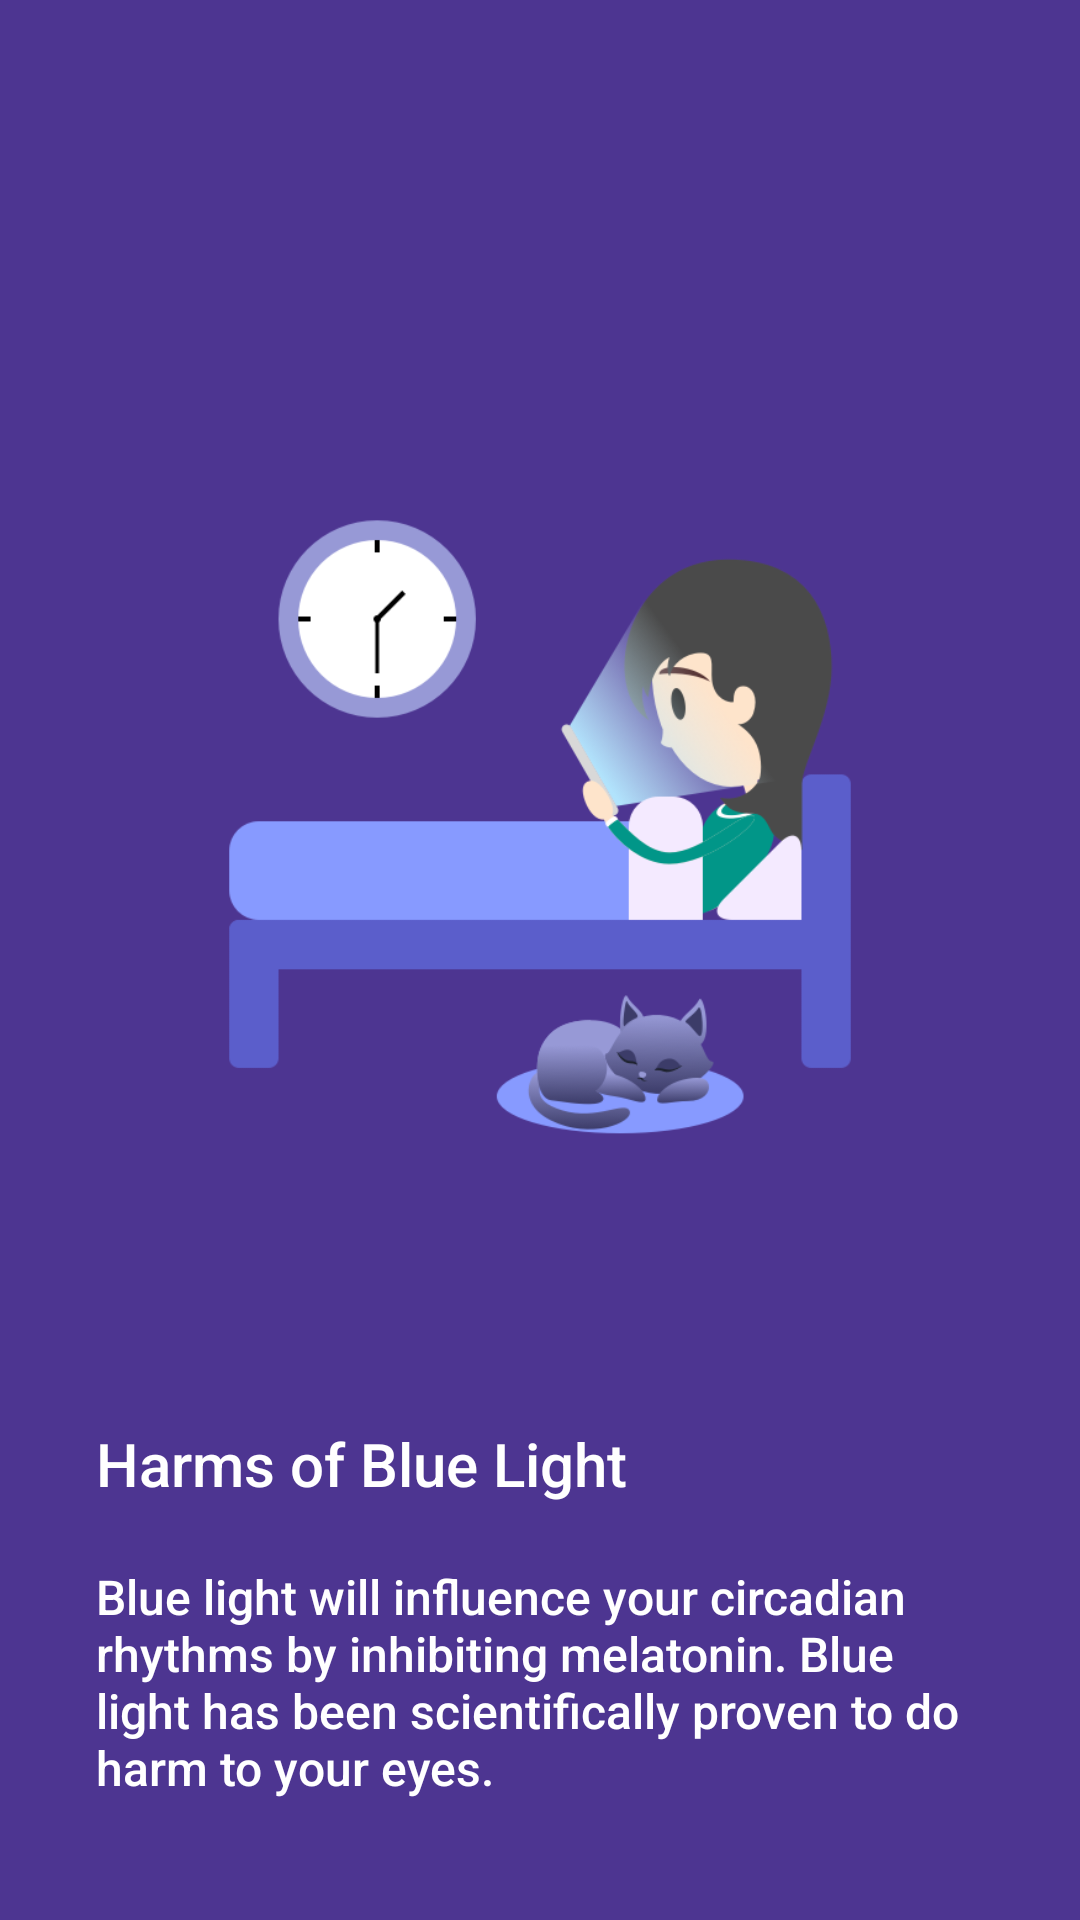

The Android layout XML behind this screen, and the referenced resources:
<!-- AndroidManifest.xml: application theme AppTheme -->
<!-- res/layout/layout_help_2.xml -->
<?xml version="1.0" encoding="utf-8"?>
<LinearLayout xmlns:android="http://schemas.android.com/apk/res/android"
    android:layout_width="match_parent"
    android:layout_height="match_parent"
    android:background="#4d3591"
    android:orientation="vertical"
    android:paddingLeft="32dp"
    android:paddingRight="32dp">

    <LinearLayout
        android:layout_width="match_parent"
        android:layout_height="0dp"
        android:layout_weight="1"
        android:gravity="center">

        <ImageView
            android:id="@+id/iv_pic"
            android:layout_width="wrap_content"
            android:layout_height="wrap_content"
            android:src="@drawable/pic_help_img_2" />
    </LinearLayout>

    <TextView
        android:id="@+id/tv_title"
        style="@style/text_white_med"
        android:layout_width="match_parent"
        android:layout_height="wrap_content"
        android:text="@string/help2_title"
        android:textSize="20sp" />

    <TextView
        android:id="@+id/tv_content1"
        style="@style/text_white_med"
        android:layout_width="wrap_content"
        android:layout_height="wrap_content"
        android:layout_marginTop="@dimen/help_item_marg"
        android:layout_marginBottom="40dp"
        android:text="@string/help2_content_1"
        android:textSize="16sp" />
</LinearLayout>
<!-- resources referenced by this layout -->
<resources>
  <dimen name="help_item_marg">20dp</dimen>
  <!-- drawable pic_help_img_2: png bitmap (drawable, 55727 bytes) -->
  <string name="help2_content_1">Blue light will influence your circadian rhythms by inhibiting melatonin. Blue light has been scientifically proven to do harm to your eyes.</string>
  <string name="help2_title">Harms of Blue Light</string>
  <style name="text_white_med" parent="@style/text_white">
          <item name="android:fontFamily">sans-serif-medium</item>
      </style>
  <style name="AppTheme" parent="Theme.AppCompat.Light.NoActionBar">
          
          <item name="colorPrimary">@color/colorPrimary</item>
          <item name="colorPrimaryDark">@color/colorPrimaryDark</item>
          <item name="colorAccent">@color/colorAccent</item>
      </style>
  <style name="text_white" parent="@style/text">
          <item name="android:textColor">@color/white</item>
      </style>
  <color name="colorPrimary">#2c0043</color>
  <color name="colorPrimaryDark">#10001e</color>
  <color name="colorAccent">#582a6f</color>
  <style name="text">
      </style>
  <color name="white">#fff</color>
</resources>
